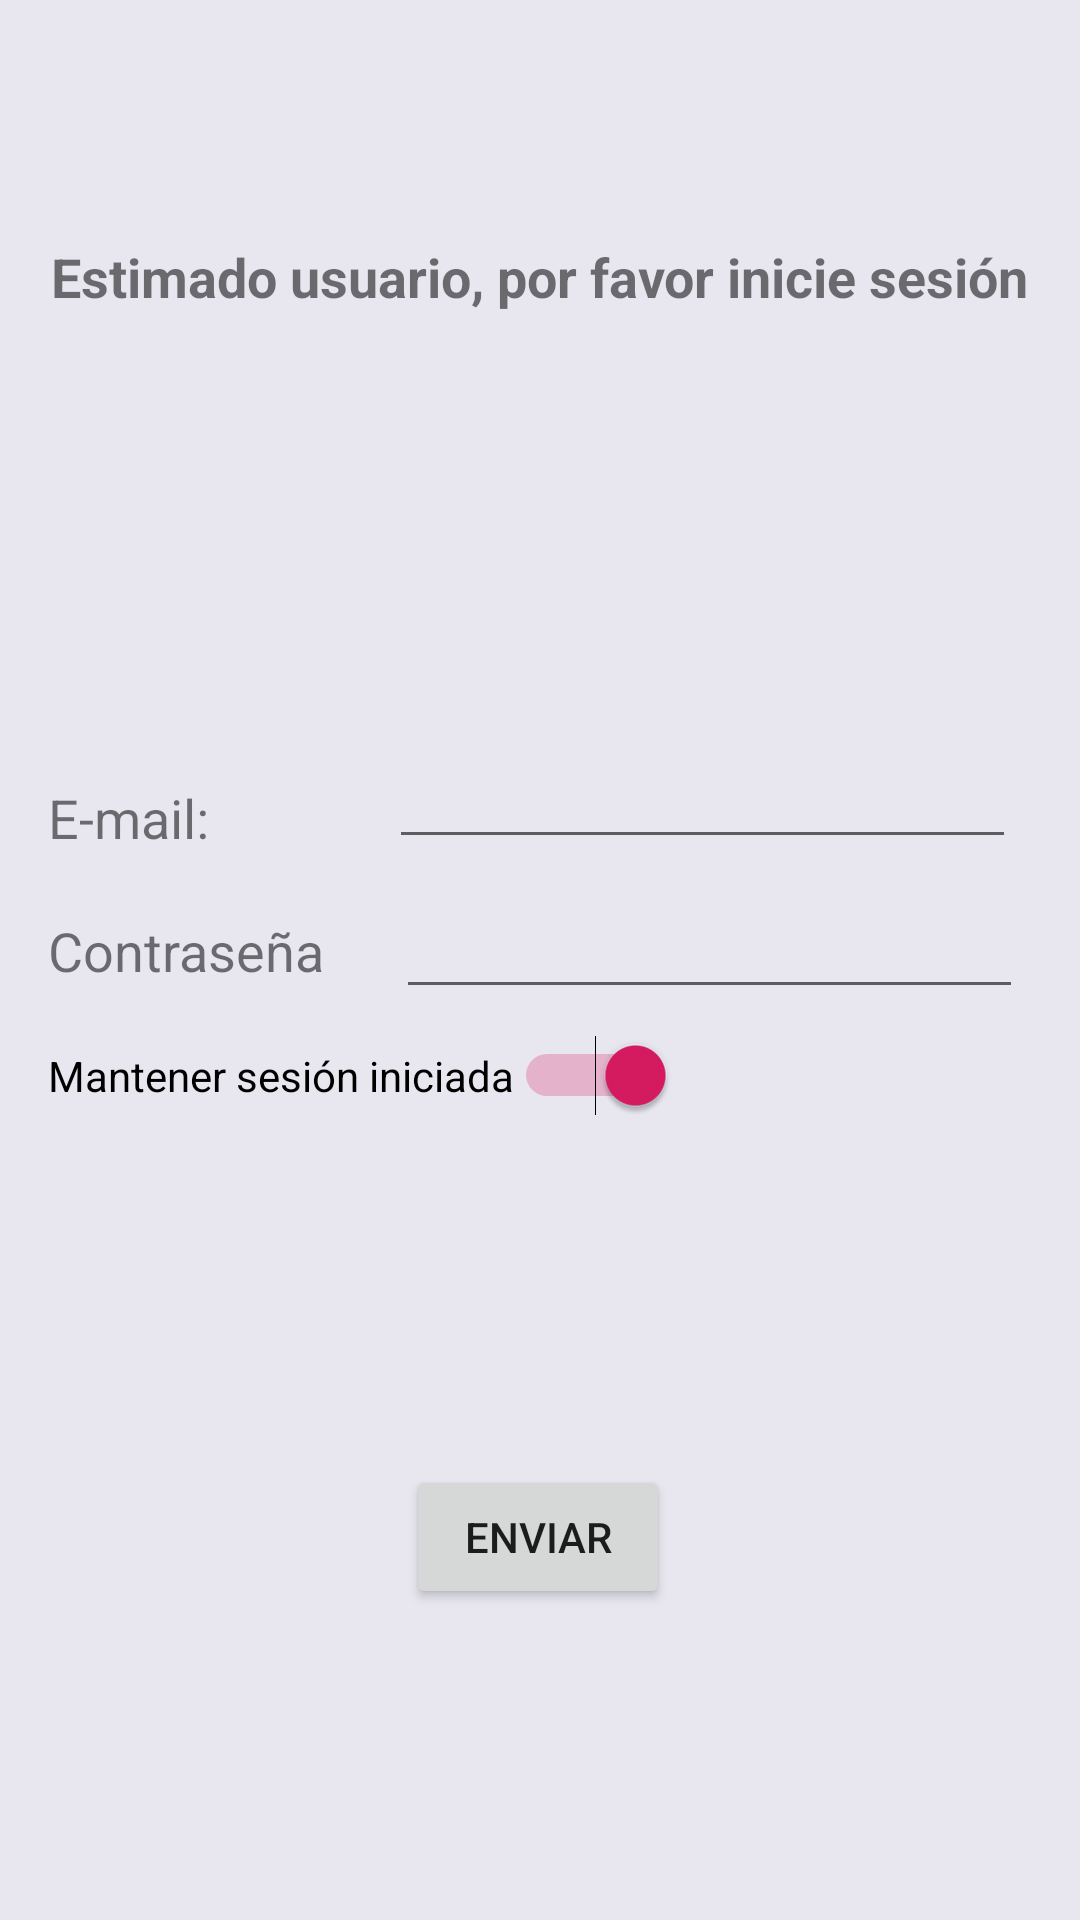

Produce the Android XML layout that renders to this screen, including the resource entries it uses.
<!-- AndroidManifest.xml: application theme AppTheme -->
<!-- res/layout/activity_login.xml -->
<?xml version="1.0" encoding="utf-8"?>
<androidx.constraintlayout.widget.ConstraintLayout xmlns:android="http://schemas.android.com/apk/res/android"
    xmlns:app="http://schemas.android.com/apk/res-auto"
    xmlns:tools="http://schemas.android.com/tools"
    android:layout_width="match_parent"
    android:layout_height="match_parent"
    android:background="@color/colorBackground"
    tools:context=".LoginActivity">

    <TextView
        android:id="@+id/lblTituloLogin"
        android:layout_width="wrap_content"
        android:layout_height="wrap_content"
        android:layout_marginTop="80dp"
        android:text="@string/pleaseLogIn"
        android:textSize="18sp"
        android:textStyle="bold"
        app:fontFamily="@font/adamina"
        app:layout_constraintEnd_toEndOf="parent"
        app:layout_constraintHorizontal_bias="0.496"
        app:layout_constraintStart_toStartOf="parent"
        app:layout_constraintTop_toTopOf="parent" />

    <EditText
        android:id="@+id/txtEmailLogin"
        android:layout_width="209dp"
        android:layout_height="50dp"
        android:layout_marginStart="60dp"
        android:layout_marginLeft="60dp"
        android:layout_marginTop="132dp"
        android:ems="10"
        android:inputType="textEmailAddress"
        android:textSize="12sp"
        app:layout_constraintStart_toEndOf="@+id/lblEmailLogin"
        app:layout_constraintTop_toBottomOf="@+id/lblTituloLogin" />

    <TextView
        android:id="@+id/lblEmailLogin"
        android:layout_width="wrap_content"
        android:layout_height="wrap_content"
        android:layout_marginStart="16dp"
        android:layout_marginLeft="16dp"
        android:layout_marginTop="156dp"
        android:text="@string/email"
        android:textSize="18sp"
        app:fontFamily="@font/adamina"
        app:layout_constraintStart_toStartOf="parent"
        app:layout_constraintTop_toBottomOf="@+id/lblTituloLogin" />

    <EditText
        android:id="@+id/txtContraseñaLogin"
        android:layout_width="209dp"
        android:layout_height="50dp"
        android:layout_marginStart="24dp"
        android:layout_marginLeft="24dp"
        android:ems="10"
        android:inputType="textPassword"
        app:layout_constraintStart_toEndOf="@+id/lblContraseñaLogin"
        app:layout_constraintTop_toBottomOf="@+id/txtEmailLogin" />

    <TextView
        android:id="@+id/lblContraseñaLogin"
        android:layout_width="wrap_content"
        android:layout_height="wrap_content"
        android:layout_marginStart="16dp"
        android:layout_marginLeft="16dp"
        android:layout_marginTop="20dp"
        android:text="@string/contraseña"
        android:textSize="18sp"
        app:fontFamily="@font/adamina"
        app:layout_constraintStart_toStartOf="parent"
        app:layout_constraintTop_toBottomOf="@+id/lblEmailLogin" />

    <Button
        android:id="@+id/btnEnviarLogin"
        android:layout_width="wrap_content"
        android:layout_height="wrap_content"
        android:layout_marginTop="152dp"
        android:text="@string/enviar"
        app:layout_constraintEnd_toEndOf="parent"
        app:layout_constraintHorizontal_bias="0.498"
        app:layout_constraintStart_toStartOf="parent"
        app:layout_constraintTop_toBottomOf="@+id/txtContraseñaLogin" />

    <Switch
        android:id="@+id/switch1"
        android:layout_width="wrap_content"
        android:layout_height="wrap_content"
        android:layout_marginStart="16dp"
        android:layout_marginLeft="16dp"
        android:layout_marginTop="16dp"
        android:checked="true"
        android:text="@string/mantener"
        app:layout_constraintStart_toStartOf="parent"
        app:layout_constraintTop_toBottomOf="@+id/lblContraseñaLogin" />

</androidx.constraintlayout.widget.ConstraintLayout>
<!-- resources referenced by this layout -->
<resources>
  <color name="colorBackground">#99DDDAE9</color>
  <string name="email">E-mail:</string>
  <string name="enviar">Enviar</string>
  <string name="mantener">Mantener sesión iniciada</string>
  <string name="pleaseLogIn">Estimado usuario, por favor inicie sesión</string>
  <style name="AppTheme" parent="Theme.AppCompat.Light.DarkActionBar">
          
          <item name="colorPrimary">@color/colorActionBar</item>
          <item name="colorPrimaryDark">@color/colorNegro</item>
          <item name="colorAccent">@color/colorAccent</item>
      </style>
  <color name="colorActionBar">#321364</color>
  <color name="colorNegro">#000000</color>
  <color name="colorAccent">#D81B60</color>
</resources>
